Photos from the image-classification dataset "chats_chiens" in the GitHub repository martialaristide/TP4-Transfer-Learning. Its 2 classes are: chats, chiens.

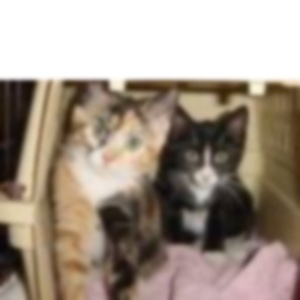
Label: chats

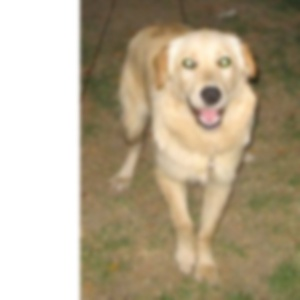
Label: chiens

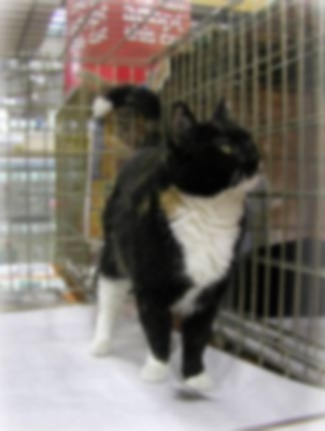
Label: chats

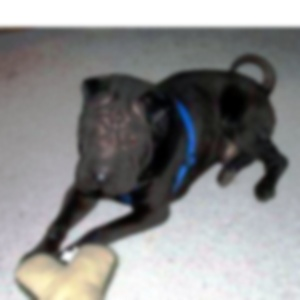
Label: chiens

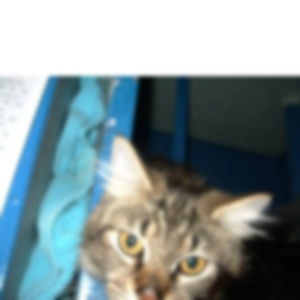
Label: chats

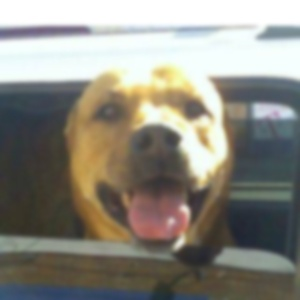
Label: chiens
